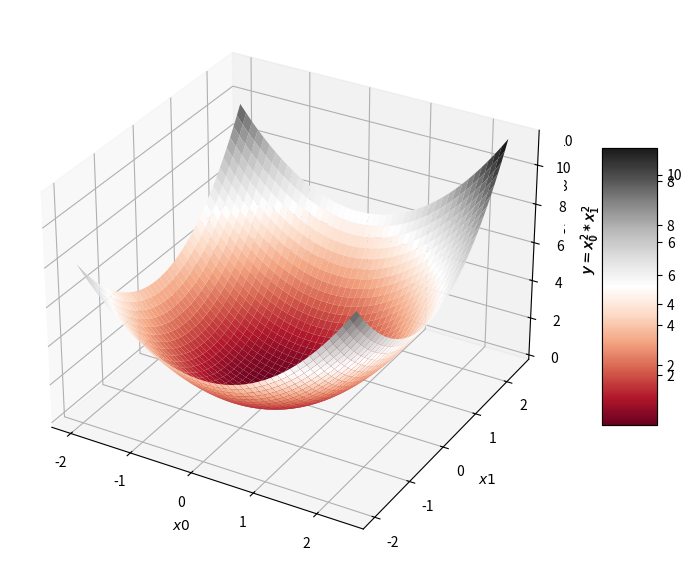

Reproduce this figure in Python.
# -*- coding: utf-8 -*-
"""
Created on Sat Sep  4 21:11:42 2021

@author: user
"""
import numpy as np
from matplotlib import pyplot as plt
# from mpl_toolkits.mplot3d import Axes3D

# # 函數微分 中央分差
def num_diff(f, x):
    h = 1e-4 # 0.0001
    return (f(x + h) - f(x - h)) / (2 * h)

# 函數1
def function_1(x):
    return x ** 2 + x

# 函數2 --> 偏微分
def function_2(x):
    if x.ndim == 1:
        return np.sum(x**2)
    else:
        return np.sum(x**2, axis=1)
    
def function_z(x0, x1):
    return x0**2 + x1**2
    
def _numerical_gradient_no_batch(f, x):
    h = 1e-4  # 0.0001
    grad = np.zeros_like(x)
    
    for idx in range(x.size):
        tmp_val = x[idx]
        x[idx] = float(tmp_val) + h
        fxh1 = f(x)  # f(x+h)
        
        x[idx] = tmp_val - h 
        fxh2 = f(x)  # f(x-h)
        grad[idx] = (fxh1 - fxh2) / (2*h)
        
        x[idx] = tmp_val  # 値を元に戻す
        
    return grad


def numerical_gradient(f, X):
    if X.ndim == 1:
        return _numerical_gradient_no_batch(f, X)
    else:
        grad = np.zeros_like(X)
        
        for idx, x in enumerate(X):
            grad[idx] = _numerical_gradient_no_batch(f, x)
        
        return grad


# 微分切線方程式: y = f(a) + d(x − a) = f(a) - d * a + d * x
# 這部分回傳一個function讓我們可以得到函數再把x帶入.
def tangent_fun(f, a):
    d = num_diff(f, a)
    #print(d)
    y = f(a) - d * a
    return lambda x: d * x + y

def draw_tangent_line():
    x = np.arange(0.0, 20, 00.1)
    y = function_1(x)

    tan_fun = tangent_fun(function_1, 5)
    y2 = tan_fun(x)

    plt.plot(x, y2, label = "tangent line")
    plt.plot(x, y, label = "line")
    plt.xlabel("$x$")
    plt.ylabel("$f (x)$")
    plt.legend()
    plt.show()

def draw_gradient():
    x0 = np.arange(-2.0, 2.5, 0.25)
    x1 = np.arange(-2.0, 2.5, 0.25)
    
    #將x和y擴展當相同大小.再轉一維
    X, Y = np.meshgrid(x0, x1)
    
    X = X.flatten()
    Y = Y.flatten()
    
    #求梯度
    grad = numerical_gradient(function_2, np.array([X, Y]).T).T
    
    print('-------- X ----------------')
    print(X)
    print('-------- Y ----------------')
    print(Y)
    print('-------- Gradient ----------------')
    print(grad)
    
    #畫出quiver方向圖, xlim指定顯示大小, label標籤顯示, grid顯示網格
    plt.quiver(X, Y, -grad[0], -grad[1], angles="xy", color="#666666")
    plt.xlim([-2, 2])
    plt.ylim([-2, 2])
    plt.xlabel('x0')
    plt.ylabel('x1')
    plt.grid()
    plt.draw()
    plt.show()
    
def draw_mutivar_3d():
    x0 = np.arange(-2.0, 2.5, 0.25)
    x1 = np.arange(-2.0, 2.5, 0.25)
    
    X, Y = np.meshgrid(x0, x1)
    
    X = X.flatten()
    Y = Y.flatten()
    Z = function_2(np.array([X, Y]).T).T
    
    # plt.figure(figsize = (9.6, 7.2))
    ax = plt.axes(projection='3d')
    surf = ax.plot_trisurf(X, Y, Z, cmap='RdGy')
    
    plt.colorbar(surf, shrink=0.5, aspect=5)
    ax.set_xlabel('$x0$')
    ax.set_ylabel('$x1$')
    ax.set_zlabel('$y = x_0^2 * x_1^2$', )
    # ax.set_xlim(-2.5, 2.7)
    # ax.set_ylim(-2.5, 2.7)
    
    plt.show()
    
def draw_mutivar_3ds():
    x0 = np.arange(-2.0, 2.5, 0.1)
    x1 = np.arange(-2.0, 2.5, 0.1)
    
    X, Y = np.meshgrid(x0, x1)
    Z = function_z(X, Y)
    
    ax = plt.axes(projection='3d')
    surf = ax.plot_surface(X, Y, Z, cmap='RdGy')
    
    plt.colorbar(surf, shrink=0.5, aspect=5)
    ax.set_xlabel('$x0$')
    ax.set_ylabel('$x1$')
    ax.set_zlabel('$y = x_0^2 * x_1^2$', )
    
    plt.show()


if __name__ == '__main__':
    
    plt.rcParams['figure.figsize'] = (9.6, 7.2)
    # draw_tangent_line()
    # draw_gradient()
    draw_mutivar_3d()
    draw_mutivar_3ds()
    
    
   